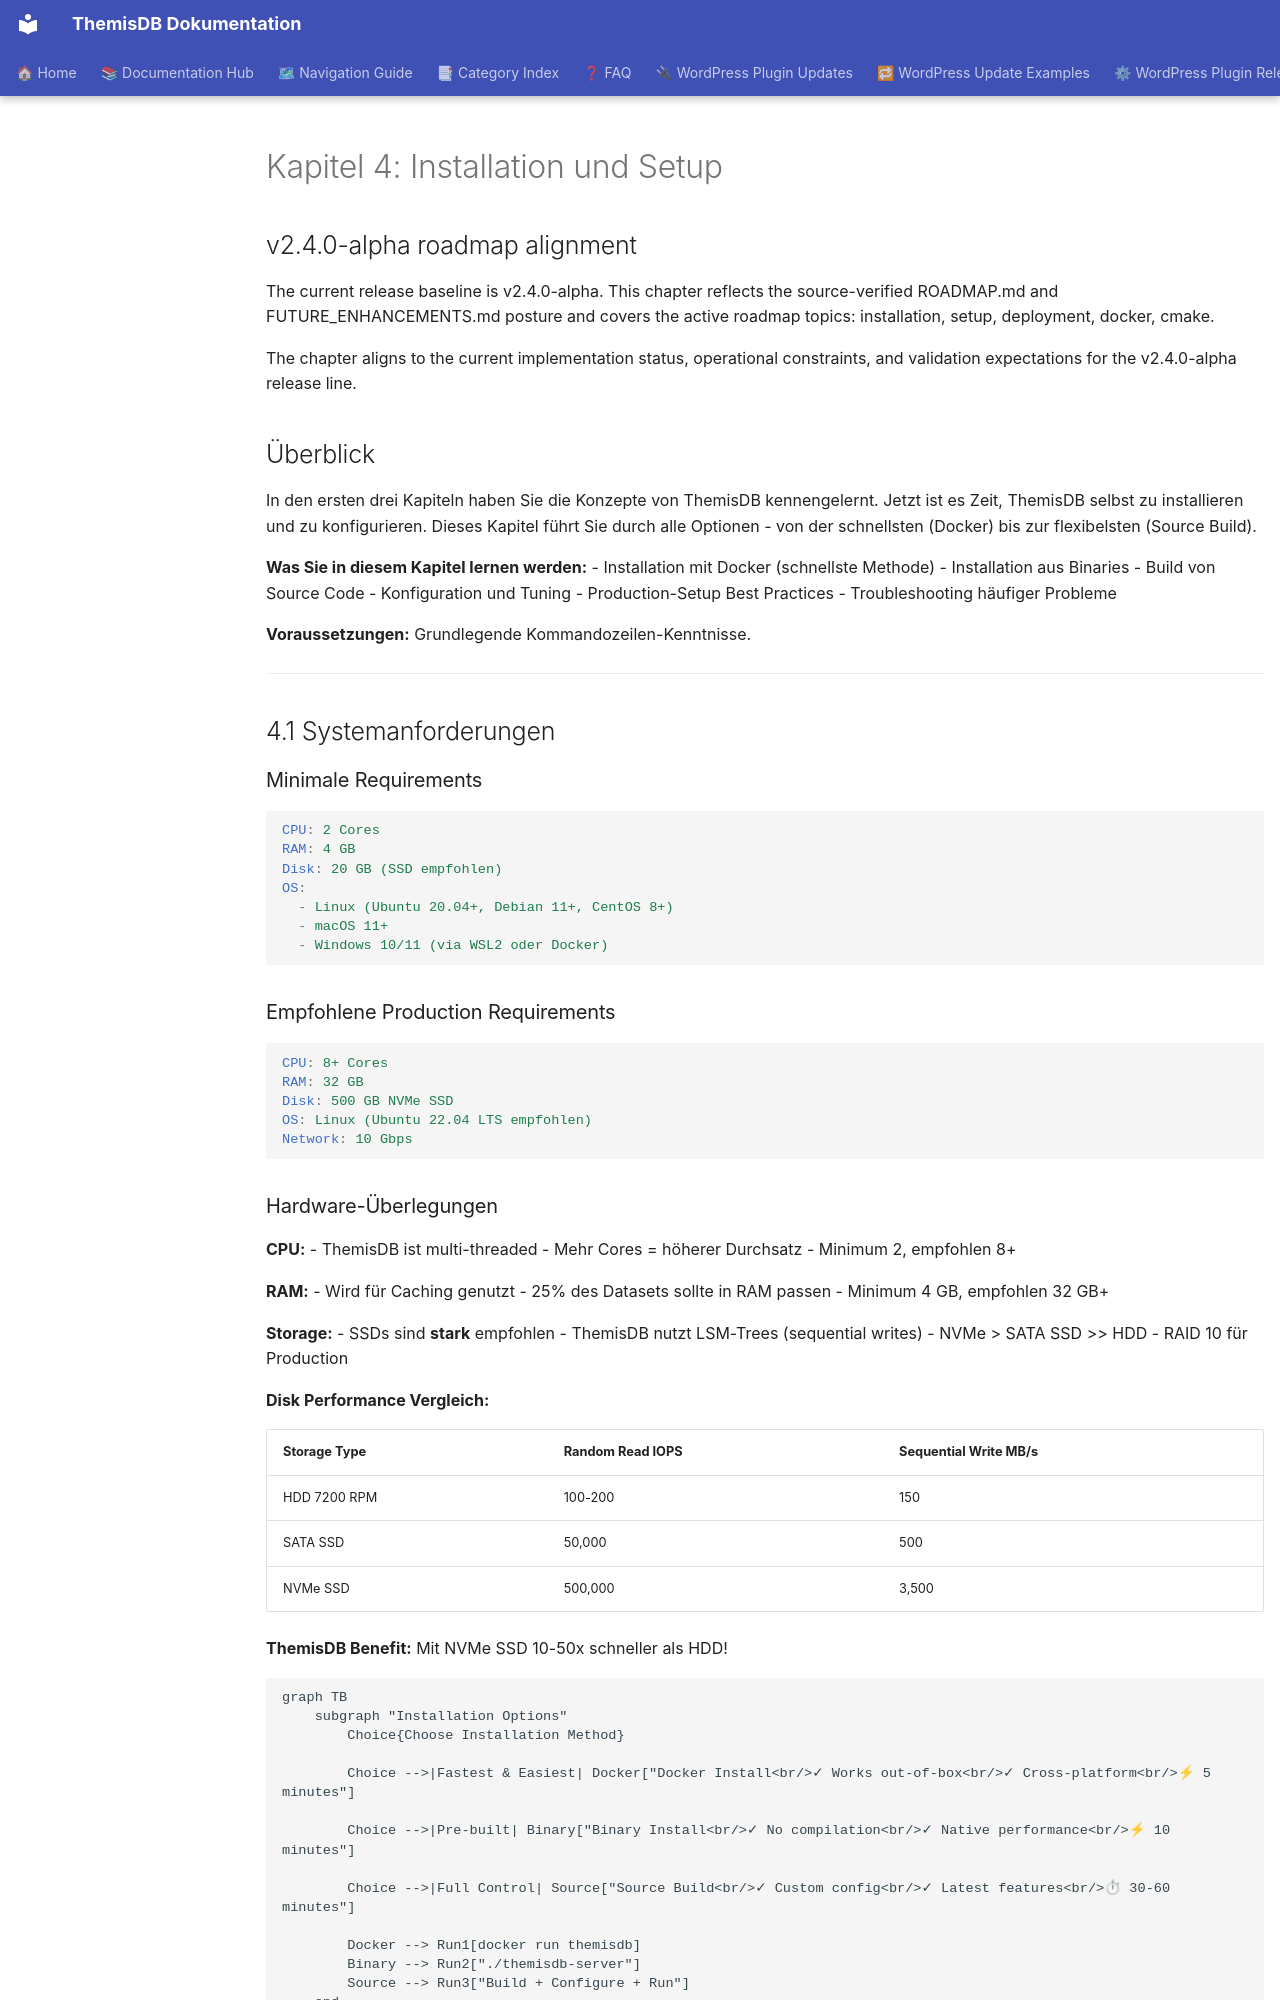

repository: makr-code/ThemisDB · page: compendium/docs/chapter_04_installation/index.html · generator: mkdocs

# Kapitel 4: Installation und Setup

## v2.4.0-alpha roadmap alignment

The current release baseline is v2.4.0-alpha. This chapter reflects the source-verified ROADMAP.md and FUTURE_ENHANCEMENTS.md posture and covers the active roadmap topics: installation, setup, deployment, docker, cmake. 

The chapter aligns to the current implementation status, operational constraints, and validation expectations for the v2.4.0-alpha release line.


## Überblick

In den ersten drei Kapiteln haben Sie die Konzepte von ThemisDB kennengelernt. Jetzt ist es Zeit, ThemisDB selbst zu installieren und zu konfigurieren. Dieses Kapitel führt Sie durch alle Optionen - von der schnellsten (Docker) bis zur flexibelsten (Source Build).

**Was Sie in diesem Kapitel lernen werden:**
- Installation mit Docker (schnellste Methode)
- Installation aus Binaries
- Build von Source Code
- Konfiguration und Tuning
- Production-Setup Best Practices
- Troubleshooting häufiger Probleme

**Voraussetzungen:** Grundlegende Kommandozeilen-Kenntnisse.

---

## 4.1 Systemanforderungen

### Minimale Requirements

```yaml
CPU: 2 Cores
RAM: 4 GB
Disk: 20 GB (SSD empfohlen)
OS: 
  - Linux (Ubuntu 20.04+, Debian 11+, CentOS 8+)
  - macOS 11+
  - Windows 10/11 (via WSL2 oder Docker)
```

### Empfohlene Production Requirements

```yaml
CPU: 8+ Cores
RAM: 32 GB
Disk: 500 GB NVMe SSD
OS: Linux (Ubuntu 22.04 LTS empfohlen)
Network: 10 Gbps
```
